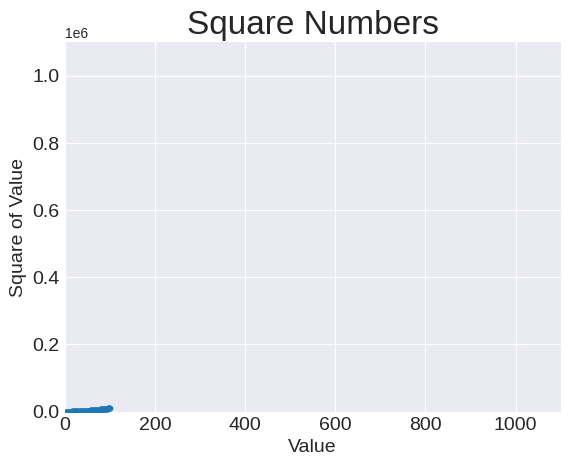

This chart was generated by the following Python code:
import matplotlib.pyplot as plt

x_values = range(1, 101)
y_values = [x**2 for x in x_values]

plt.style.use('seaborn-v0_8-darkgrid')
fig, ax = plt.subplots()
ax.scatter(x_values, y_values, s=10)

# set chart title and label axes
ax.set_title("Square Numbers", fontsize=24)
ax.set_xlabel("Value", fontsize=14)
ax.set_ylabel("Square of Value", fontsize=14)

# set size of tick labels
ax.tick_params(axis="both", which="major", labelsize=14)

# set the range for each axis
ax.axis([0, 1100, 0, 1_100_000])

plt.show()